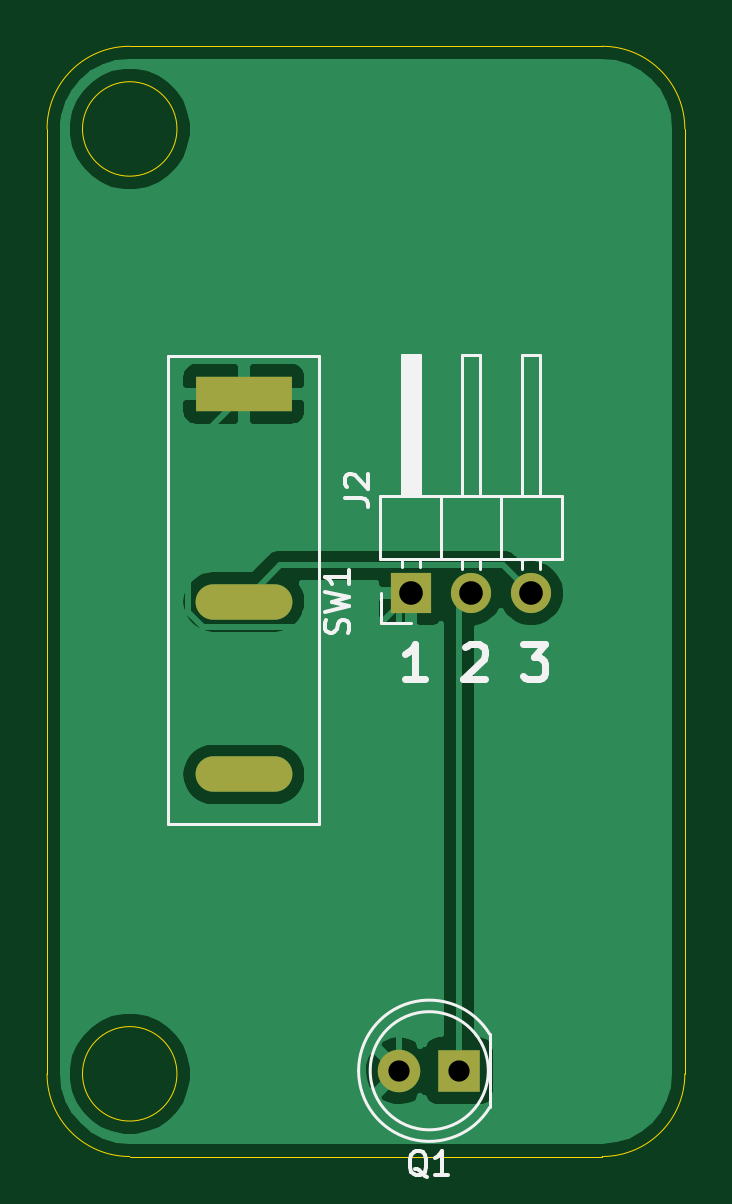
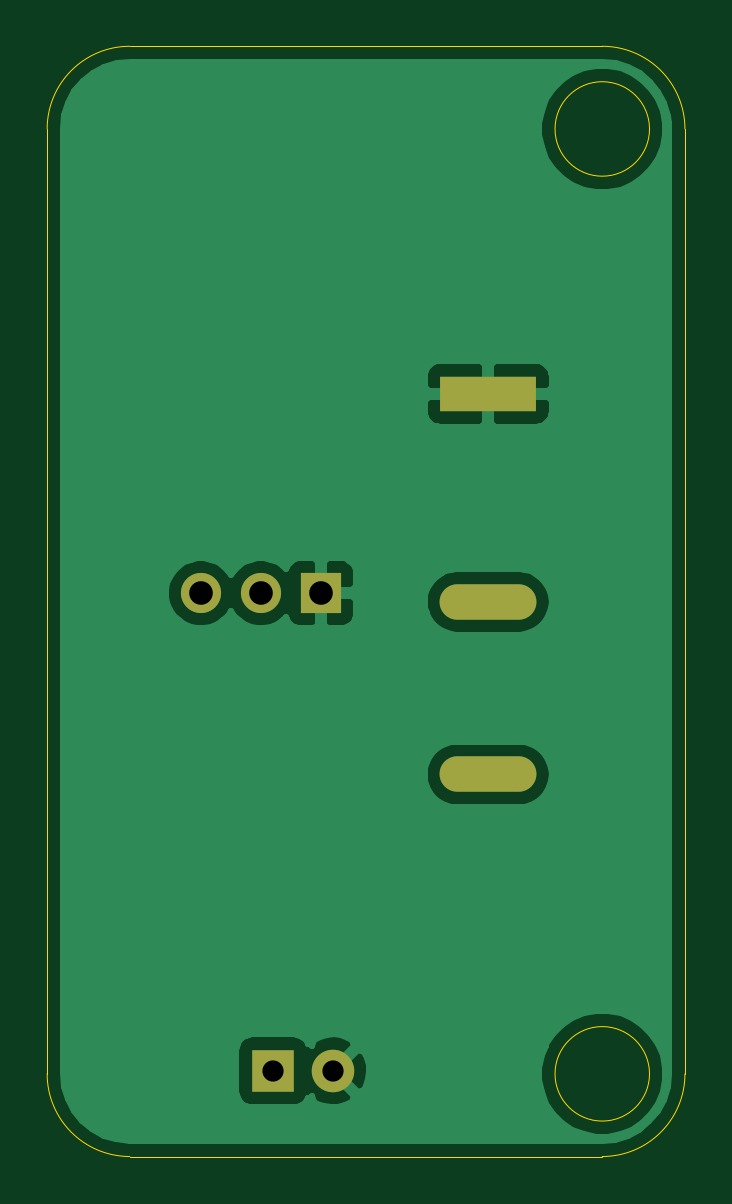
Circuit board: 10 layer files. Board 27.0 x 47.0 mm.
- bottom_copper: Key_checker-B_Cu.gbl (23058 bytes)
- bottom_mask: Key_checker-B_Mask.gbs (942 bytes)
- paste: Key_checker-B_Paste.gbp (548 bytes)
- bottom_silk: Key_checker-B_SilkS.gbo (549 bytes)
- outline: Key_checker-Edge_Cuts.gm1 (1288 bytes)
- top_copper: Key_checker-F_Cu.gtl (22379 bytes)
- top_mask: Key_checker-F_Mask.gts (942 bytes)
- paste: Key_checker-F_Paste.gtp (548 bytes)
- top_silk: Key_checker-F_SilkS.gto (5327 bytes)
- drill: Key_checker.drl (557 bytes)

=== bottom_copper: Key_checker-B_Cu.gbl (23058 bytes, source omitted) ===
=== bottom_mask: Key_checker-B_Mask.gbs ===
G04 #@! TF.GenerationSoftware,KiCad,Pcbnew,5.1.12-84ad8e8a86~92~ubuntu20.04.1*
G04 #@! TF.CreationDate,2021-12-10T15:37:16+09:00*
G04 #@! TF.ProjectId,Key_checker,4b65795f-6368-4656-936b-65722e6b6963,rev?*
G04 #@! TF.SameCoordinates,Original*
G04 #@! TF.FileFunction,Soldermask,Bot*
G04 #@! TF.FilePolarity,Negative*
%FSLAX46Y46*%
G04 Gerber Fmt 4.6, Leading zero omitted, Abs format (unit mm)*
G04 Created by KiCad (PCBNEW 5.1.12-84ad8e8a86~92~ubuntu20.04.1) date 2021-12-10 15:37:16*
%MOMM*%
%LPD*%
G01*
G04 APERTURE LIST*
%ADD10O,4.100000X1.500000*%
%ADD11R,4.100000X1.500000*%
%ADD12R,1.700000X1.700000*%
%ADD13O,1.700000X1.700000*%
%ADD14R,1.800000X1.800000*%
%ADD15C,1.800000*%
G04 APERTURE END LIST*
D10*
X164830000Y-45020000D03*
X164830000Y-52320000D03*
D11*
X164830000Y-36220000D03*
D12*
X171910000Y-44655000D03*
D13*
X174450000Y-44655000D03*
X176990000Y-44655000D03*
D14*
X173950000Y-64870000D03*
D15*
X171410000Y-64870000D03*
M02*

=== paste: Key_checker-B_Paste.gbp ===
G04 #@! TF.GenerationSoftware,KiCad,Pcbnew,5.1.12-84ad8e8a86~92~ubuntu20.04.1*
G04 #@! TF.CreationDate,2021-12-10T15:37:16+09:00*
G04 #@! TF.ProjectId,Key_checker,4b65795f-6368-4656-936b-65722e6b6963,rev?*
G04 #@! TF.SameCoordinates,Original*
G04 #@! TF.FileFunction,Paste,Bot*
G04 #@! TF.FilePolarity,Positive*
%FSLAX46Y46*%
G04 Gerber Fmt 4.6, Leading zero omitted, Abs format (unit mm)*
G04 Created by KiCad (PCBNEW 5.1.12-84ad8e8a86~92~ubuntu20.04.1) date 2021-12-10 15:37:16*
%MOMM*%
%LPD*%
G01*
G04 APERTURE LIST*
G04 APERTURE END LIST*
M02*

=== bottom_silk: Key_checker-B_SilkS.gbo ===
G04 #@! TF.GenerationSoftware,KiCad,Pcbnew,5.1.12-84ad8e8a86~92~ubuntu20.04.1*
G04 #@! TF.CreationDate,2021-12-10T15:37:16+09:00*
G04 #@! TF.ProjectId,Key_checker,4b65795f-6368-4656-936b-65722e6b6963,rev?*
G04 #@! TF.SameCoordinates,Original*
G04 #@! TF.FileFunction,Legend,Bot*
G04 #@! TF.FilePolarity,Positive*
%FSLAX46Y46*%
G04 Gerber Fmt 4.6, Leading zero omitted, Abs format (unit mm)*
G04 Created by KiCad (PCBNEW 5.1.12-84ad8e8a86~92~ubuntu20.04.1) date 2021-12-10 15:37:16*
%MOMM*%
%LPD*%
G01*
G04 APERTURE LIST*
G04 APERTURE END LIST*
M02*

=== outline: Key_checker-Edge_Cuts.gm1 ===
G04 #@! TF.GenerationSoftware,KiCad,Pcbnew,5.1.12-84ad8e8a86~92~ubuntu20.04.1*
G04 #@! TF.CreationDate,2021-12-10T15:37:16+09:00*
G04 #@! TF.ProjectId,Key_checker,4b65795f-6368-4656-936b-65722e6b6963,rev?*
G04 #@! TF.SameCoordinates,Original*
G04 #@! TF.FileFunction,Profile,NP*
%FSLAX46Y46*%
G04 Gerber Fmt 4.6, Leading zero omitted, Abs format (unit mm)*
G04 Created by KiCad (PCBNEW 5.1.12-84ad8e8a86~92~ubuntu20.04.1) date 2021-12-10 15:37:16*
%MOMM*%
%LPD*%
G01*
G04 APERTURE LIST*
G04 #@! TA.AperFunction,Profile*
%ADD10C,0.050000*%
G04 #@! TD*
G04 APERTURE END LIST*
D10*
X183500000Y-26000000D02*
X183500000Y-25000000D01*
X183500000Y-65000000D02*
X183500000Y-26000000D01*
X180000000Y-68500000D02*
X160000000Y-68500000D01*
X183500000Y-65000000D02*
G75*
G02*
X180000000Y-68500000I-3500000J0D01*
G01*
X160000000Y-21500000D02*
X180000000Y-21500000D01*
X180000000Y-21500000D02*
G75*
G02*
X183500000Y-25000000I0J-3500000D01*
G01*
X156500000Y-25000000D02*
X156500000Y-65000000D01*
X160000000Y-68500000D02*
G75*
G02*
X156500000Y-65000000I0J3500000D01*
G01*
X156500000Y-25000000D02*
G75*
G02*
X160000000Y-21500000I3500000J0D01*
G01*
X162000000Y-65000000D02*
G75*
G03*
X162000000Y-65000000I-2000000J0D01*
G01*
X162000000Y-25000000D02*
G75*
G03*
X162000000Y-25000000I-2000000J0D01*
G01*
M02*

=== top_copper: Key_checker-F_Cu.gtl (22379 bytes, source omitted) ===
=== top_mask: Key_checker-F_Mask.gts ===
G04 #@! TF.GenerationSoftware,KiCad,Pcbnew,5.1.12-84ad8e8a86~92~ubuntu20.04.1*
G04 #@! TF.CreationDate,2021-12-10T15:37:16+09:00*
G04 #@! TF.ProjectId,Key_checker,4b65795f-6368-4656-936b-65722e6b6963,rev?*
G04 #@! TF.SameCoordinates,Original*
G04 #@! TF.FileFunction,Soldermask,Top*
G04 #@! TF.FilePolarity,Negative*
%FSLAX46Y46*%
G04 Gerber Fmt 4.6, Leading zero omitted, Abs format (unit mm)*
G04 Created by KiCad (PCBNEW 5.1.12-84ad8e8a86~92~ubuntu20.04.1) date 2021-12-10 15:37:16*
%MOMM*%
%LPD*%
G01*
G04 APERTURE LIST*
%ADD10O,4.100000X1.500000*%
%ADD11R,4.100000X1.500000*%
%ADD12R,1.700000X1.700000*%
%ADD13O,1.700000X1.700000*%
%ADD14R,1.800000X1.800000*%
%ADD15C,1.800000*%
G04 APERTURE END LIST*
D10*
X164830000Y-45020000D03*
X164830000Y-52320000D03*
D11*
X164830000Y-36220000D03*
D12*
X171910000Y-44655000D03*
D13*
X174450000Y-44655000D03*
X176990000Y-44655000D03*
D14*
X173950000Y-64870000D03*
D15*
X171410000Y-64870000D03*
M02*

=== paste: Key_checker-F_Paste.gtp ===
G04 #@! TF.GenerationSoftware,KiCad,Pcbnew,5.1.12-84ad8e8a86~92~ubuntu20.04.1*
G04 #@! TF.CreationDate,2021-12-10T15:37:16+09:00*
G04 #@! TF.ProjectId,Key_checker,4b65795f-6368-4656-936b-65722e6b6963,rev?*
G04 #@! TF.SameCoordinates,Original*
G04 #@! TF.FileFunction,Paste,Top*
G04 #@! TF.FilePolarity,Positive*
%FSLAX46Y46*%
G04 Gerber Fmt 4.6, Leading zero omitted, Abs format (unit mm)*
G04 Created by KiCad (PCBNEW 5.1.12-84ad8e8a86~92~ubuntu20.04.1) date 2021-12-10 15:37:16*
%MOMM*%
%LPD*%
G01*
G04 APERTURE LIST*
G04 APERTURE END LIST*
M02*

=== top_silk: Key_checker-F_SilkS.gto ===
G04 #@! TF.GenerationSoftware,KiCad,Pcbnew,5.1.12-84ad8e8a86~92~ubuntu20.04.1*
G04 #@! TF.CreationDate,2021-12-10T15:37:16+09:00*
G04 #@! TF.ProjectId,Key_checker,4b65795f-6368-4656-936b-65722e6b6963,rev?*
G04 #@! TF.SameCoordinates,Original*
G04 #@! TF.FileFunction,Legend,Top*
G04 #@! TF.FilePolarity,Positive*
%FSLAX46Y46*%
G04 Gerber Fmt 4.6, Leading zero omitted, Abs format (unit mm)*
G04 Created by KiCad (PCBNEW 5.1.12-84ad8e8a86~92~ubuntu20.04.1) date 2021-12-10 15:37:16*
%MOMM*%
%LPD*%
G01*
G04 APERTURE LIST*
%ADD10C,0.300000*%
%ADD11C,0.120000*%
%ADD12C,0.150000*%
G04 APERTURE END LIST*
D10*
X176665000Y-46803571D02*
X177593571Y-46803571D01*
X177093571Y-47375000D01*
X177307857Y-47375000D01*
X177450714Y-47446428D01*
X177522142Y-47517857D01*
X177593571Y-47660714D01*
X177593571Y-48017857D01*
X177522142Y-48160714D01*
X177450714Y-48232142D01*
X177307857Y-48303571D01*
X176879285Y-48303571D01*
X176736428Y-48232142D01*
X176665000Y-48160714D01*
X174196428Y-46946428D02*
X174267857Y-46875000D01*
X174410714Y-46803571D01*
X174767857Y-46803571D01*
X174910714Y-46875000D01*
X174982142Y-46946428D01*
X175053571Y-47089285D01*
X175053571Y-47232142D01*
X174982142Y-47446428D01*
X174125000Y-48303571D01*
X175053571Y-48303571D01*
X172513571Y-48303571D02*
X171656428Y-48303571D01*
X172085000Y-48303571D02*
X172085000Y-46803571D01*
X171942142Y-47017857D01*
X171799285Y-47160714D01*
X171656428Y-47232142D01*
D11*
X168030000Y-54420000D02*
X168030000Y-34620000D01*
X168030000Y-54420000D02*
X161630000Y-54420000D01*
X161630000Y-54420000D02*
X161630000Y-34620000D01*
X161630000Y-34620000D02*
X168030000Y-34620000D01*
X170580000Y-43215000D02*
X178320000Y-43215000D01*
X178320000Y-43215000D02*
X178320000Y-40555000D01*
X178320000Y-40555000D02*
X170580000Y-40555000D01*
X170580000Y-40555000D02*
X170580000Y-43215000D01*
X171530000Y-40555000D02*
X171530000Y-34555000D01*
X171530000Y-34555000D02*
X172290000Y-34555000D01*
X172290000Y-34555000D02*
X172290000Y-40555000D01*
X171590000Y-40555000D02*
X171590000Y-34555000D01*
X171710000Y-40555000D02*
X171710000Y-34555000D01*
X171830000Y-40555000D02*
X171830000Y-34555000D01*
X171950000Y-40555000D02*
X171950000Y-34555000D01*
X172070000Y-40555000D02*
X172070000Y-34555000D01*
X172190000Y-40555000D02*
X172190000Y-34555000D01*
X171530000Y-43545000D02*
X171530000Y-43215000D01*
X172290000Y-43545000D02*
X172290000Y-43215000D01*
X173180000Y-43215000D02*
X173180000Y-40555000D01*
X174070000Y-40555000D02*
X174070000Y-34555000D01*
X174070000Y-34555000D02*
X174830000Y-34555000D01*
X174830000Y-34555000D02*
X174830000Y-40555000D01*
X174070000Y-43612071D02*
X174070000Y-43215000D01*
X174830000Y-43612071D02*
X174830000Y-43215000D01*
X175720000Y-43215000D02*
X175720000Y-40555000D01*
X176610000Y-40555000D02*
X176610000Y-34555000D01*
X176610000Y-34555000D02*
X177370000Y-34555000D01*
X177370000Y-34555000D02*
X177370000Y-40555000D01*
X176610000Y-43612071D02*
X176610000Y-43215000D01*
X177370000Y-43612071D02*
X177370000Y-43215000D01*
X171910000Y-45925000D02*
X170640000Y-45925000D01*
X170640000Y-45925000D02*
X170640000Y-44655000D01*
X175180000Y-64870000D02*
G75*
G03*
X175180000Y-64870000I-2500000J0D01*
G01*
X175240000Y-66415000D02*
X175240000Y-63325000D01*
X169690000Y-64869538D02*
G75*
G03*
X175240000Y-66414830I2990000J-462D01*
G01*
X169690000Y-64870462D02*
G75*
G02*
X175240000Y-63325170I2990000J462D01*
G01*
D12*
X169234761Y-46353333D02*
X169282380Y-46210476D01*
X169282380Y-45972380D01*
X169234761Y-45877142D01*
X169187142Y-45829523D01*
X169091904Y-45781904D01*
X168996666Y-45781904D01*
X168901428Y-45829523D01*
X168853809Y-45877142D01*
X168806190Y-45972380D01*
X168758571Y-46162857D01*
X168710952Y-46258095D01*
X168663333Y-46305714D01*
X168568095Y-46353333D01*
X168472857Y-46353333D01*
X168377619Y-46305714D01*
X168330000Y-46258095D01*
X168282380Y-46162857D01*
X168282380Y-45924761D01*
X168330000Y-45781904D01*
X168282380Y-45448571D02*
X169282380Y-45210476D01*
X168568095Y-45020000D01*
X169282380Y-44829523D01*
X168282380Y-44591428D01*
X169282380Y-43686666D02*
X169282380Y-44258095D01*
X169282380Y-43972380D02*
X168282380Y-43972380D01*
X168425238Y-44067619D01*
X168520476Y-44162857D01*
X168568095Y-44258095D01*
X169092380Y-40603333D02*
X169806666Y-40603333D01*
X169949523Y-40650952D01*
X170044761Y-40746190D01*
X170092380Y-40889047D01*
X170092380Y-40984285D01*
X169187619Y-40174761D02*
X169140000Y-40127142D01*
X169092380Y-40031904D01*
X169092380Y-39793809D01*
X169140000Y-39698571D01*
X169187619Y-39650952D01*
X169282857Y-39603333D01*
X169378095Y-39603333D01*
X169520952Y-39650952D01*
X170092380Y-40222380D01*
X170092380Y-39603333D01*
X172584761Y-69377619D02*
X172489523Y-69330000D01*
X172394285Y-69234761D01*
X172251428Y-69091904D01*
X172156190Y-69044285D01*
X172060952Y-69044285D01*
X172108571Y-69282380D02*
X172013333Y-69234761D01*
X171918095Y-69139523D01*
X171870476Y-68949047D01*
X171870476Y-68615714D01*
X171918095Y-68425238D01*
X172013333Y-68330000D01*
X172108571Y-68282380D01*
X172299047Y-68282380D01*
X172394285Y-68330000D01*
X172489523Y-68425238D01*
X172537142Y-68615714D01*
X172537142Y-68949047D01*
X172489523Y-69139523D01*
X172394285Y-69234761D01*
X172299047Y-69282380D01*
X172108571Y-69282380D01*
X173489523Y-69282380D02*
X172918095Y-69282380D01*
X173203809Y-69282380D02*
X173203809Y-68282380D01*
X173108571Y-68425238D01*
X173013333Y-68520476D01*
X172918095Y-68568095D01*
M02*

=== drill: Key_checker.drl ===
M48
; DRILL file {KiCad 5.1.12-84ad8e8a86~92~ubuntu20.04.1} date Fri 10 Dec 2021 03:37:21 PM JST
; FORMAT={2:4/ absolute / inch / suppress leading zeros}
; #@! TF.CreationDate,2021-12-10T15:37:21+09:00
; #@! TF.GenerationSoftware,Kicad,Pcbnew,5.1.12-84ad8e8a86~92~ubuntu20.04.1
FMAT,2
INCH,TZ
T1C0.0276
T2C0.0354
T3C0.0394
%
G90
G05
T2
X67484Y-25539
X68484Y-25539
T3
X67681Y-17581
X68681Y-17581
X69681Y-17581
T1
G00X65406Y-14260
M15
G01X64382Y-14260
M16
G05
G00X65406Y-17724
M15
G01X64382Y-17724
M16
G05
G00X65406Y-20598
M15
G01X64382Y-20598
M16
G05
T0
M30
